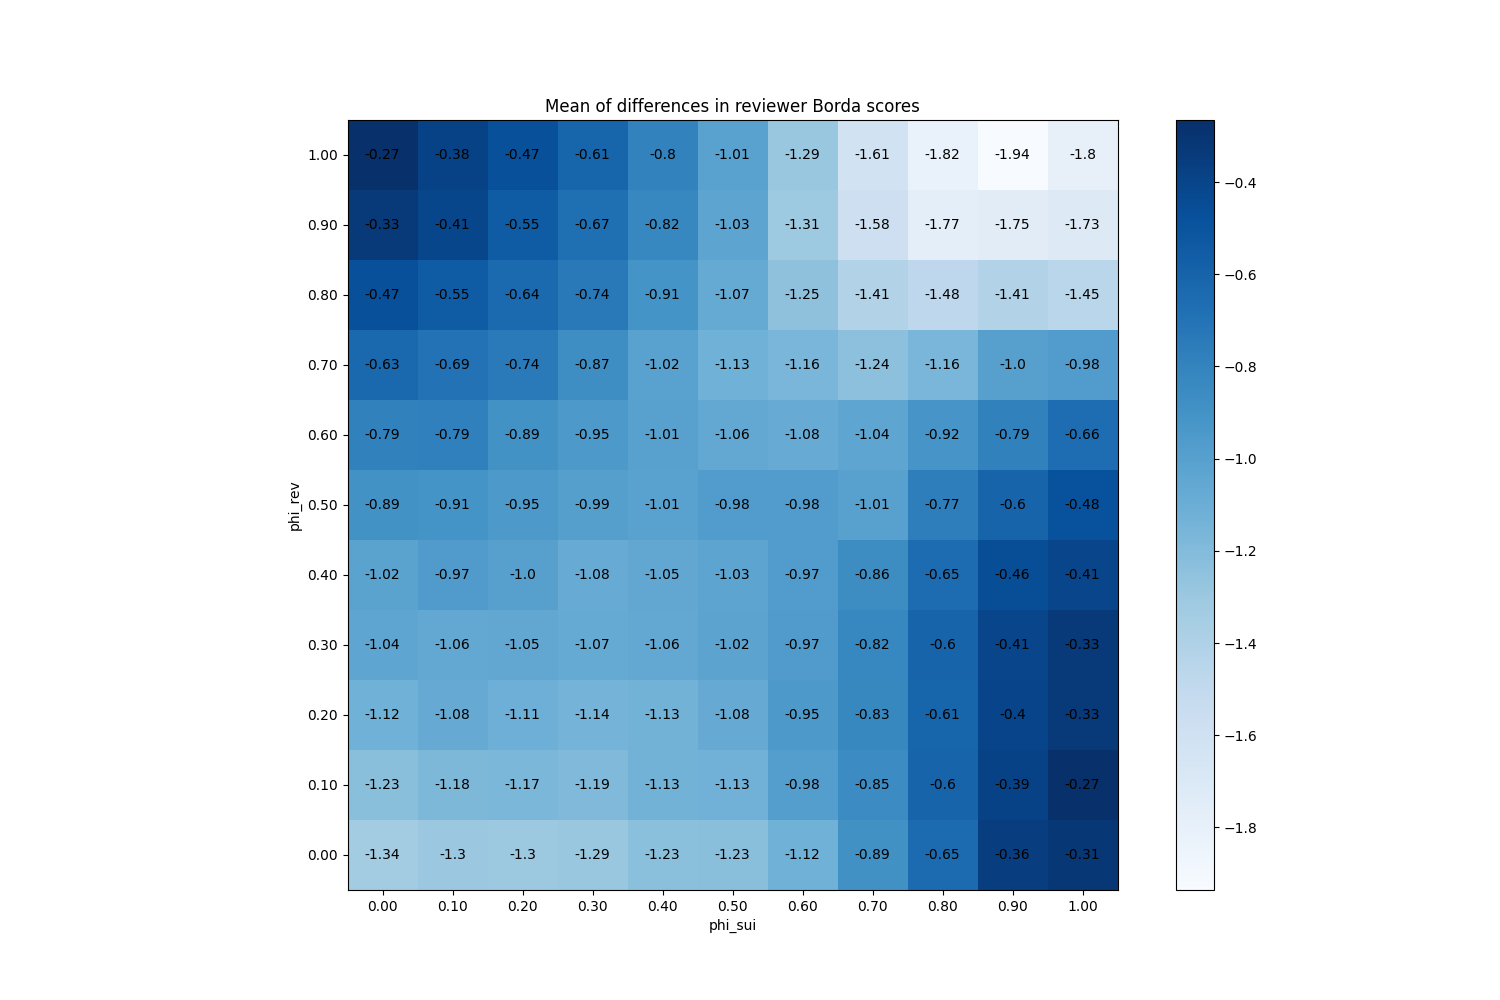

The data file committed next to this chart (first rows):
phi_sui, phi_rev
(0.0, 0.0), -1.336
(0.0, 0.1), -1.228
(0.0, 0.2), -1.121
(0.0, 0.3), -1.04
(0.0, 0.4), -1.018
(0.0, 0.5), -0.892
(0.0, 0.6), -0.7938
(0.0, 0.7), -0.6318
(0.0, 0.8), -0.4716
(0.0, 0.9), -0.3301
(0.0, 1.0), -0.2669
(0.1, 0.0), -1.303
(0.1, 0.1), -1.179
(0.1, 0.2), -1.081
(0.1, 0.3), -1.055
(0.1, 0.4), -0.9683
(0.1, 0.5), -0.9077
(0.1, 0.6), -0.7853
(0.1, 0.7), -0.6947
(0.1, 0.8), -0.5461
(0.1, 0.9), -0.4133
(0.1, 1.0), -0.3834
(0.2, 0.0), -1.303
(0.2, 0.1), -1.171
(0.2, 0.2), -1.109
(0.2, 0.3), -1.049
(0.2, 0.4), -0.9963
(0.2, 0.5), -0.9465
(0.2, 0.6), -0.8928
(0.2, 0.7), -0.7444
(0.2, 0.8), -0.6392
(0.2, 0.9), -0.5489
(0.2, 1.0), -0.4718
(0.3, 0.0), -1.287
(0.3, 0.1), -1.186
(0.3, 0.2), -1.14
(0.3, 0.3), -1.072
(0.3, 0.4), -1.082
(0.3, 0.5), -0.9935
(0.3, 0.6), -0.9474
(0.3, 0.7), -0.8669
(0.3, 0.8), -0.7386
(0.3, 0.9), -0.6704
(0.3, 1.0), -0.6051
(0.4, 0.0), -1.234
(0.4, 0.1), -1.135
(0.4, 0.2), -1.135
(0.4, 0.3), -1.059
(0.4, 0.4), -1.053
(0.4, 0.5), -1.013
(0.4, 0.6), -1.006
(0.4, 0.7), -1.015
(0.4, 0.8), -0.9112
(0.4, 0.9), -0.8221
(0.4, 1.0), -0.7997
(0.5, 0.0), -1.231
(0.5, 0.1), -1.13
(0.5, 0.2), -1.078
(0.5, 0.3), -1.025
(0.5, 0.4), -1.03
... 61 more rows
